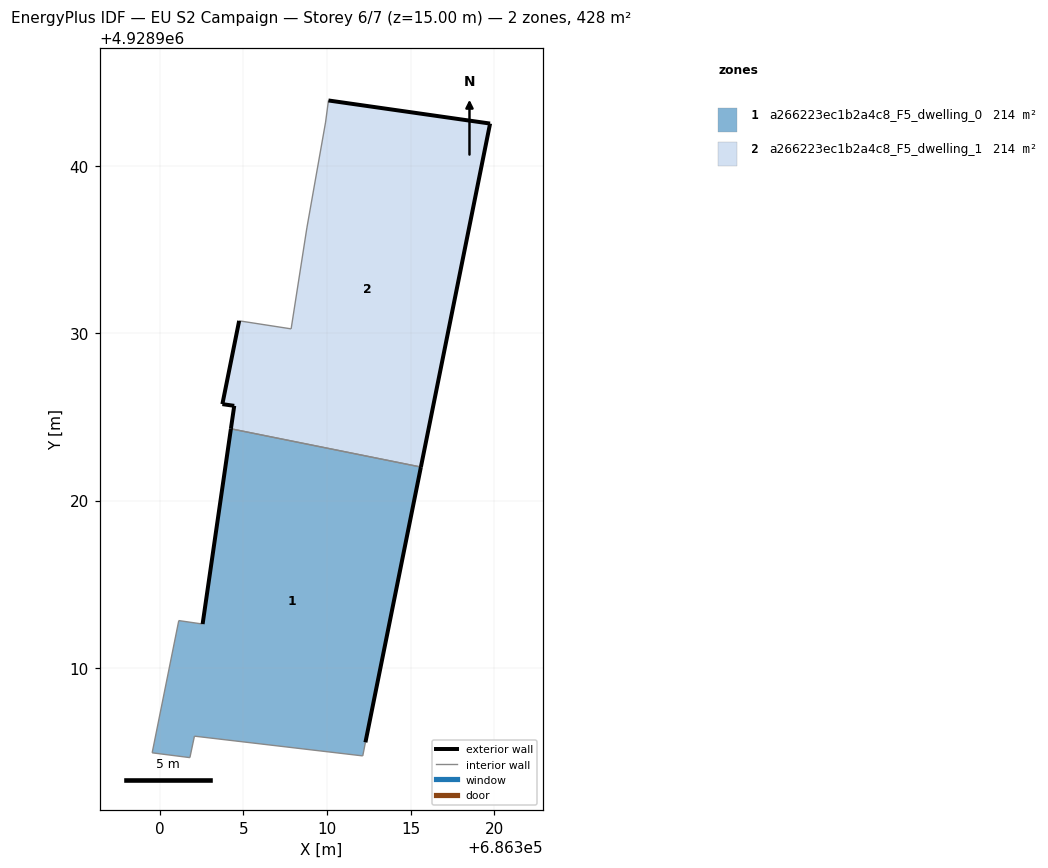
=== STOREY PLAN SPEC (per zone: floor XY polygon, exterior-wall plan segments, windows/doors) ===
zone 1: a266223ec1b2a4c8_F5_dwelling_0  (213.9 m²)
  floor: (686312.30, 4928905.55) (686315.61, 4928922.01) (686304.26, 4928924.29) (686302.57, 4928912.62) (686301.15, 4928912.83) (686299.55, 4928904.93) (686301.81, 4928904.64) (686302.08, 4928905.92) (686312.14, 4928904.75)
  exterior wall: (686302.57, 4928912.62) – (686304.26, 4928924.29)  [11.8 m]
  exterior wall: (686315.61, 4928922.01) – (686312.30, 4928905.55)  [16.8 m]
  interior walls: 7
zone 2: a266223ec1b2a4c8_F5_dwelling_1  (213.9 m²)
  floor: (686315.61, 4928922.01) (686319.75, 4928942.53) (686310.09, 4928943.91) (686309.92, 4928942.62) (686308.80, 4928936.29) (686307.86, 4928930.26) (686304.75, 4928930.75) (686303.75, 4928925.77) (686304.46, 4928925.67) (686304.26, 4928924.29)
  exterior wall: (686303.75, 4928925.77) – (686304.75, 4928930.75)  [5.1 m]
  exterior wall: (686310.09, 4928943.91) – (686319.75, 4928942.53)  [9.8 m]
  exterior wall: (686319.75, 4928942.53) – (686315.61, 4928922.01)  [20.9 m]
  exterior wall: (686304.26, 4928924.29) – (686304.46, 4928925.67)  [1.4 m]
  exterior wall: (686304.46, 4928925.67) – (686303.75, 4928925.77)  [0.7 m]
  interior walls: 5

=== DERIVED (storey summary) ===
Building: EU S2 Campaign
Storey: 6 of 7  (floor level z = 15.00 m)
Storey gross floor area: 427.8 m²
Zones on this storey: 2
  - a266223ec1b2a4c8_F5_dwelling_0: floor 213.9 m²; exterior wall 28.6 m (85.7 m²); WWR 0.0%
  - a266223ec1b2a4c8_F5_dwelling_1: floor 213.9 m²; exterior wall 37.9 m (113.6 m²); WWR 0.0%
Zone adjacency (shared interzone walls):
  - a266223ec1b2a4c8_F5_dwelling_0 ↔ a266223ec1b2a4c8_F5_dwelling_1